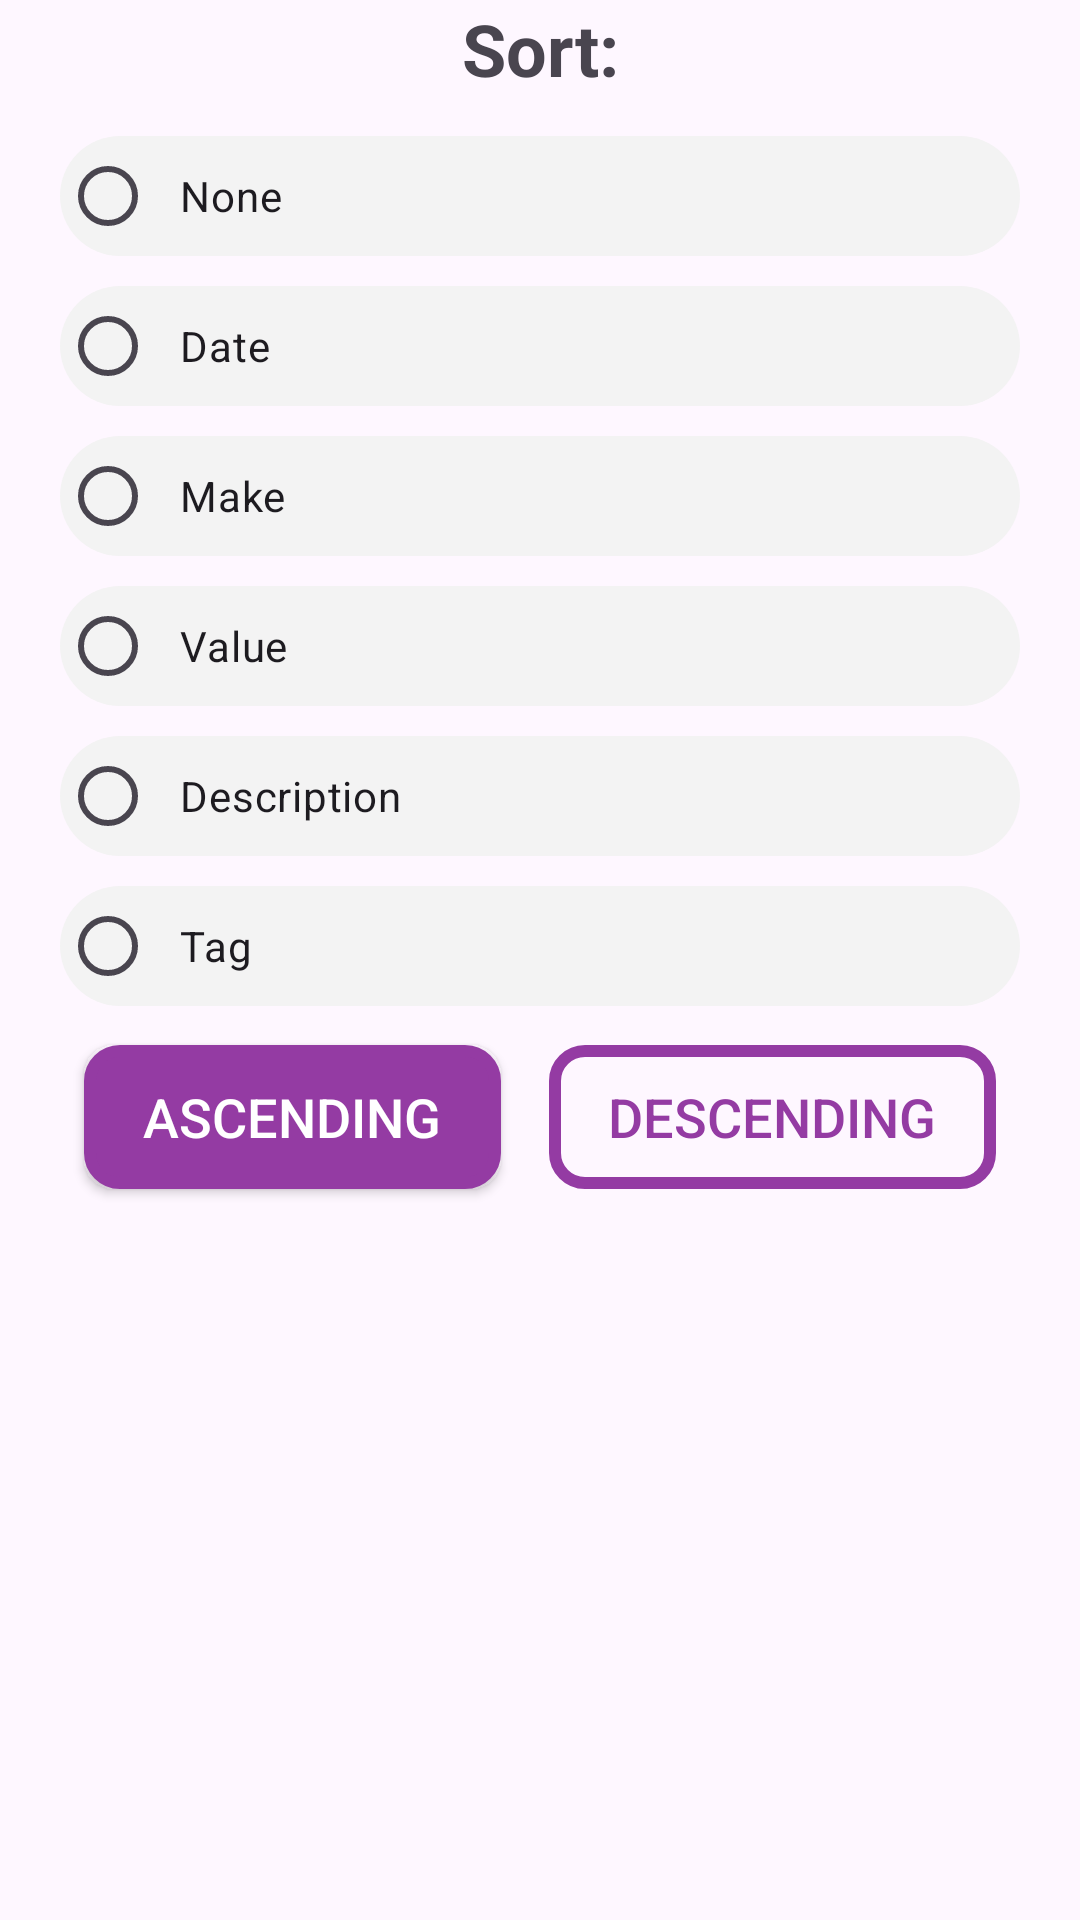

Layout XML and referenced resources for this Android screen:
<!-- AndroidManifest.xml: application theme Theme.InventoryPro -->
<!-- res/layout/sort_fragment.xml -->
<?xml version="1.0" encoding="utf-8"?>
<androidx.constraintlayout.widget.ConstraintLayout xmlns:android="http://schemas.android.com/apk/res/android"
    android:layout_width="match_parent"
    android:layout_height="match_parent"
    xmlns:app="http://schemas.android.com/apk/res-auto">

    <LinearLayout
        android:layout_width="match_parent"
        android:layout_height="match_parent"
        app:layout_constraintTop_toTopOf="parent"
        android:orientation="vertical">

        <TextView
            android:id="@+id/header"
            android:layout_width="match_parent"
            android:layout_height="wrap_content"
            android:text="Sort:"
            android:textAlignment="center"
            android:textSize="@dimen/large_text_size"
            android:textStyle="bold"
            android:paddingBottom="8dp"
            app:layout_constraintTop_toTopOf="parent"/>

        <RadioGroup
            android:id="@+id/sortType"
            android:layout_width="match_parent"
            android:layout_height="wrap_content"
            android:orientation="vertical"
            android:paddingHorizontal="20dp">

            <RadioButton
                android:id="@+id/sortNone"
                android:layout_width="match_parent"
                android:layout_height="40dp"
                android:layout_marginVertical="5dp"
                android:text="None"
                android:background="@drawable/input_field_round"/>

            <RadioButton
                android:id="@+id/sortDate"
                android:layout_width="match_parent"
                android:layout_height="40dp"
                android:layout_marginVertical="5dp"
                android:text="Date"
                android:background="@drawable/input_field_round"/>

            <RadioButton
                android:id="@+id/sortMake"
                android:layout_width="match_parent"
                android:layout_height="40dp"
                android:layout_marginVertical="5dp"
                android:text="Make"
                android:background="@drawable/input_field_round"/>

            <RadioButton
                android:id="@+id/sortValue"
                android:layout_width="match_parent"
                android:layout_height="40dp"
                android:layout_marginVertical="5dp"
                android:text="Value"
                android:background="@drawable/input_field_round"/>

            <RadioButton
                android:id="@+id/sortDescription"
                android:layout_width="match_parent"
                android:layout_height="40dp"
                android:layout_marginVertical="5dp"
                android:text="Description"
                android:background="@drawable/input_field_round"/>

            <RadioButton
                android:id="@+id/sortTag"
                android:layout_width="match_parent"
                android:layout_height="40dp"
                android:layout_marginVertical="5dp"
                android:text="Tag"
                android:background="@drawable/input_field_round"/>

        </RadioGroup>

        <LinearLayout
            android:layout_width="match_parent"
            android:layout_height="wrap_content"
            android:orientation="horizontal"
            android:paddingHorizontal="20dp">

            <androidx.appcompat.widget.AppCompatButton
                android:id="@+id/ascendingButton"
                android:layout_width="wrap_content"
                android:layout_height="wrap_content"
                android:layout_margin="8dp"
                android:text="Ascending"
                android:textSize="18sp"
                android:textColor="@color/white"
                android:background="@drawable/button_filled"
                android:layout_weight="1"/>

            <androidx.appcompat.widget.AppCompatButton
                android:id="@+id/descendingButton"
                android:layout_width="wrap_content"
                android:layout_height="wrap_content"
                android:layout_margin="8dp"
                android:text="Descending"
                android:textSize="18sp"
                android:textColor="@color/primary"
                android:background="@drawable/button_outline"
                android:layout_weight="1"/>

        </LinearLayout>
    </LinearLayout>

</androidx.constraintlayout.widget.ConstraintLayout>
<!-- resources referenced by this layout -->
<resources>
  <color name="primary">#943ba3</color>
  <color name="white">#FFFFFFFF</color>
  <dimen name="large_text_size">24sp</dimen>
  <!-- drawable button_filled (drawable) -->
  <?xml version="1.0" encoding="utf-8"?>
  <selector xmlns:android="http://schemas.android.com/apk/res/android">
      
      <item android:state_pressed="true">
          <shape android:shape="rectangle">
              <solid android:color="@color/primaryPressed"/>
              <stroke android:width="4dp" android:color="@color/primaryPressed"/>
              <corners android:radius="10dp" />
          </shape>
      </item>
      
      <item>
          <shape android:shape="rectangle">
              <solid android:color="@color/primary"/>
              <stroke android:width="4dp" android:color="@color/primary"/>
              <corners android:radius="10dp" />
          </shape>
      </item>
  </selector>
  <!-- drawable button_outline (drawable) -->
  <?xml version="1.0" encoding="utf-8"?>
  <selector xmlns:android="http://schemas.android.com/apk/res/android">
      
      <item android:state_pressed="true">
          <shape android:shape="rectangle">
              <solid android:color="@android:color/transparent" />
              <stroke android:width="4dp" android:color="@color/primaryPressed"/>
              <corners android:radius="10dp" />
          </shape>
      </item>
      
      <item>
          <shape android:shape="rectangle">
              <solid android:color="@android:color/transparent" />
              <stroke android:width="4dp" android:color="@color/primary"/>
              <corners android:radius="10dp" />
          </shape>
      </item>
  </selector>
  <!-- drawable input_field_round (drawable) -->
  <?xml version="1.0" encoding="utf-8"?>
  <selector xmlns:android="http://schemas.android.com/apk/res/android">
  
  <item android:state_enabled="true">
      <shape android:shape="rectangle">
          <solid android:color="@color/gray"></solid>
          <corners android:radius="24dp"></corners>
          <padding android:left="8dp" android:right="8dp" android:bottom="4dp" android:top="4dp"></padding>
      </shape>
  </item>
  
  </selector>
  <style name="Theme.InventoryPro" parent="Base.Theme.InventoryPro" />
  <color name="primaryPressed">#64276e</color>
  <color name="gray">#F3F3F3</color>
  <style name="Base.Theme.InventoryPro" parent="Theme.Material3.DayNight.NoActionBar">
          
           <item name="colorPrimary">@color/primary</item>
      </style>
</resources>
